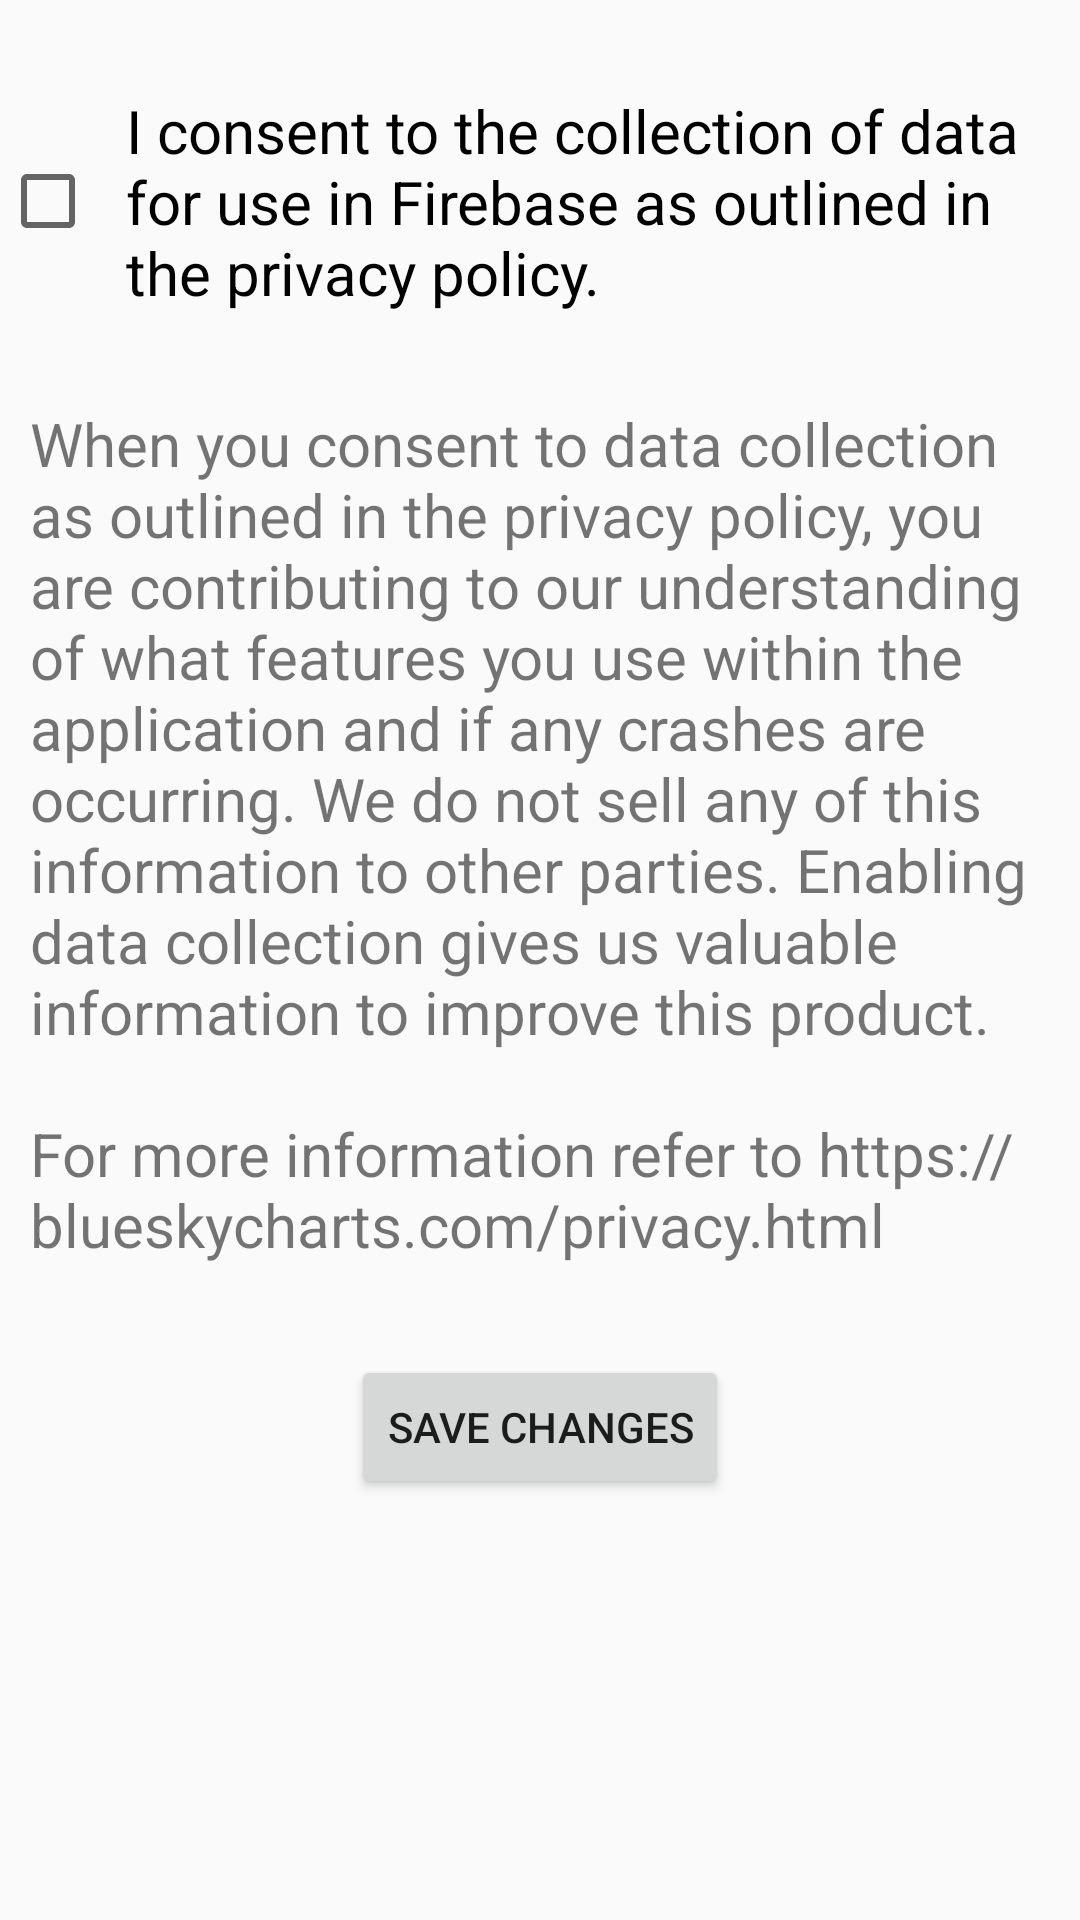

Android layout source for this screen:
<!-- AndroidManifest.xml: application theme AppTheme -->
<!-- res/layout/activity_manage_privacy.xml -->
<?xml version="1.0" encoding="utf-8"?>
<ScrollView
    xmlns:android="http://schemas.android.com/apk/res/android"
    xmlns:app="http://schemas.android.com/apk/res-auto"
    xmlns:tools="http://schemas.android.com/tools"
    android:layout_width="match_parent"
    android:layout_height="match_parent"
    android:orientation="vertical"
    tools:context=".preferences.ManagePrivacyActivity">

    <LinearLayout
        android:layout_width="match_parent"
        android:layout_height="wrap_content"
        android:orientation="vertical">

        <Space
            android:layout_width="wrap_content"
            android:layout_height="30dp" />

        <CheckBox
            android:id="@+id/firebaseConsent"
            android:layout_width="wrap_content"
            android:layout_height="wrap_content"
            android:checked="false"
            android:text="@string/privacy_settings_checkbox"
            android:textSize="20sp"
            android:paddingHorizontal="10dp" />

        <Space
            android:layout_width="wrap_content"
            android:layout_height="30dp" />

        <TextView
            android:id="@+id/textView"
            android:layout_width="wrap_content"
            android:layout_height="wrap_content"
            android:text="@string/privacy_settings_description"
            android:textSize="20sp"
            android:paddingHorizontal="10dp" />

        <Space
            android:layout_width="wrap_content"
            android:layout_height="30dp" />

        <Button
            android:id="@+id/cta"
            android:layout_width="wrap_content"
            android:layout_height="wrap_content"
            android:textAlignment="center"
            android:gravity="center"
            android:layout_gravity="center"
            android:text="@string/privacy_settings_cta" />
    </LinearLayout>
</ScrollView>
<!-- resources referenced by this layout -->
<resources>
  <string name="privacy_settings_checkbox">I consent to the collection of data for use in Firebase as outlined in the privacy policy.</string>
  <string name="privacy_settings_cta">Save Changes</string>
  <string name="privacy_settings_description">When you consent to data collection as outlined in the privacy policy, you are contributing to our understanding of what features you use within the application and if any crashes are occurring.  We do not sell any of this information to other parties.  Enabling data collection gives us valuable information to improve this product.\n\nFor more information refer to https://blueskycharts.com/privacy.html</string>
  <style name="AppTheme" parent="Theme.AppCompat.Light.DarkActionBar">
          
          <item name="colorPrimary">@color/colorPrimary</item>
          <item name="colorPrimaryDark">@color/colorPrimaryDark</item>
          <item name="colorAccent">@color/colorAccent</item>
      </style>
  <color name="colorPrimary">#6200EE</color>
  <color name="colorPrimaryDark">#3700B3</color>
  <color name="colorAccent">#03DAC5</color>
</resources>
